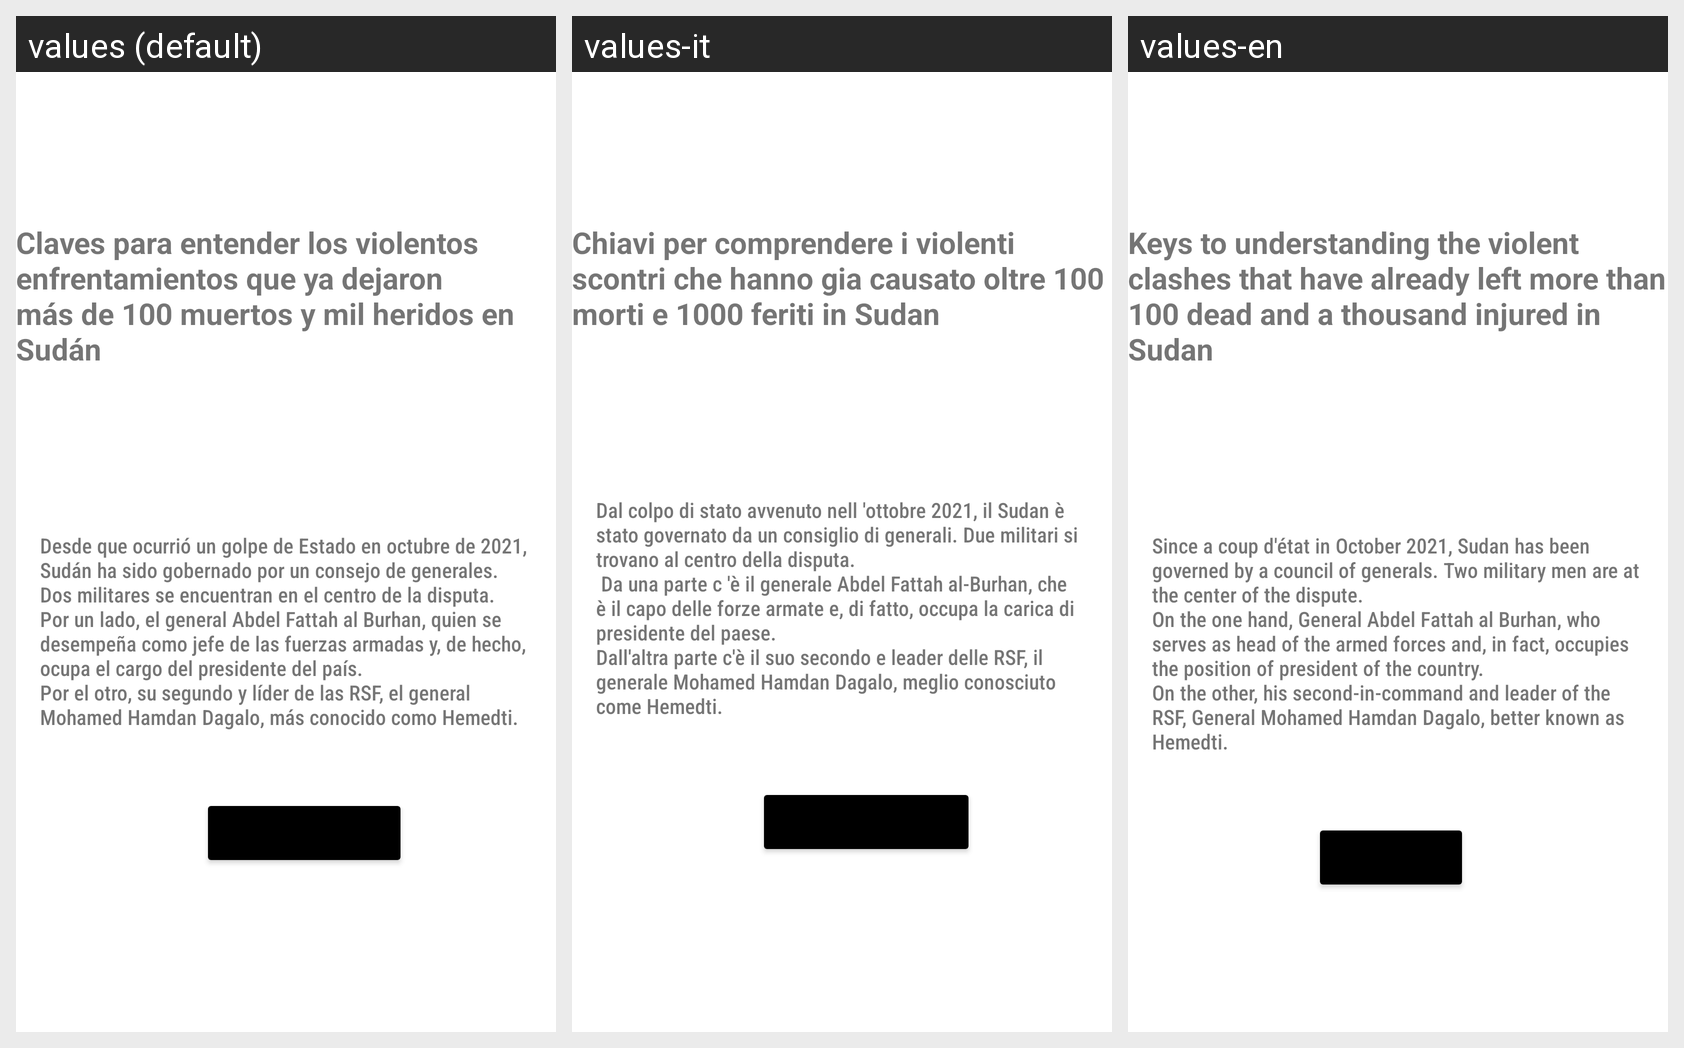

Translations of the strings shown on this Android screen, per locale in the grid:
Android screen res/layout/activity_art_internacional1.xml rendered under 3 locales, left to right: values (default), values-it, values-en. Device: Nexus 5 (rendered at 1080×1920; each locale shown at half size, 540×960, under a caption strip naming it); theme Theme.PoliNews.
Strings drawn on this screen, with the default value and each locale's value (text and hints the layout hard-codes, and strings that could not be matched under every locale, appear in the picture but are not listed):

titulo_art_Internacional1
  values: Claves para entender los violentos enfrentamientos que ya dejaron 
      más de 100 muertos y mil heridos en Sudán
  values-it: Chiavi per comprendere i violenti scontri che hanno gia causato oltre 100 morti e 1000 feriti in Sudan
  values-en: Keys to understanding the violent clashes that have already left more than 100 dead and a thousand injured in Sudan

content_art_Internacional1
  values: Desde que ocurrió un golpe de Estado en octubre de 2021, Sudán ha sido gobernado por un consejo de generales. Dos militares se encuentran en el centro de la disputa. 
      Por un lado, el general Abdel Fattah al Burhan, quien se desempeña como jefe de las fuerzas armadas y, de hecho, ocupa el cargo del presidente del país. 
      Por el otro, su segundo y líder de las RSF, el general Mohamed Hamdan Dagalo, …[clipped]
  values-it: Dal colpo di stato avvenuto nell 'ottobre 2021, il Sudan è stato governato da un consiglio di generali. Due militari si trovano al centro della disputa. 
       Da una parte c 'è il generale Abdel Fattah al-Burhan, che è il capo delle forze armate e, di fatto, occupa la carica di presidente del paese. 
      Dall'altra parte c'è il suo secondo e leader delle RSF, il generale Mohamed Hamdan Dagalo, meglio …[clipped]
  values-en: Since a coup d'état in October 2021, Sudan has been governed by a council of generals. Two military men are at the center of the dispute. 
      On the one hand, General Abdel Fattah al Burhan, who serves as head of the armed forces and, in fact, occupies the position of president of the country. 
      On the other, his second-in-command and leader of the RSF, General Mohamed Hamdan Dagalo, better known as …[clipped]
